Run: headless pygame with SDL's dummy video driver; simulated clock (each Clock.tick advances the game by its frame time, no real sleeping); random seed 0; keys injected as events and as key.get_pressed() state; no mouse input.
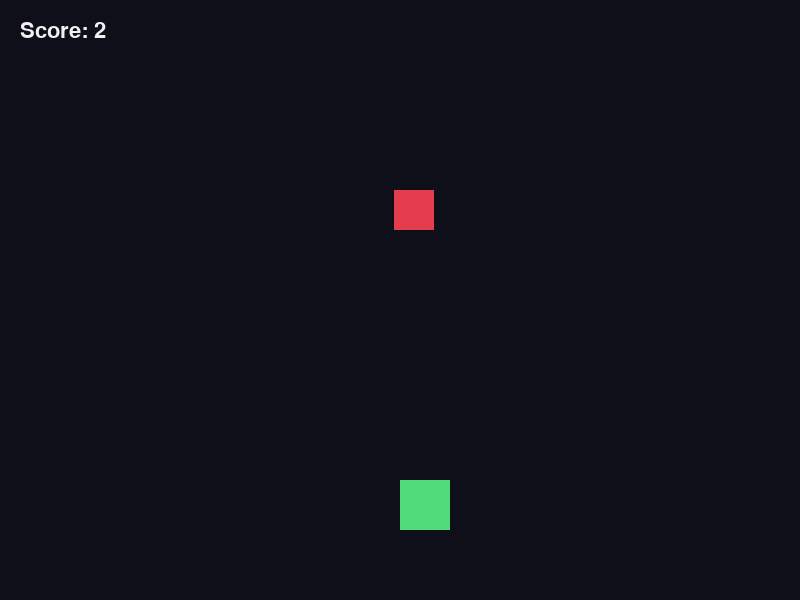
Frame 1 of 4 · flips 1–60 · no input
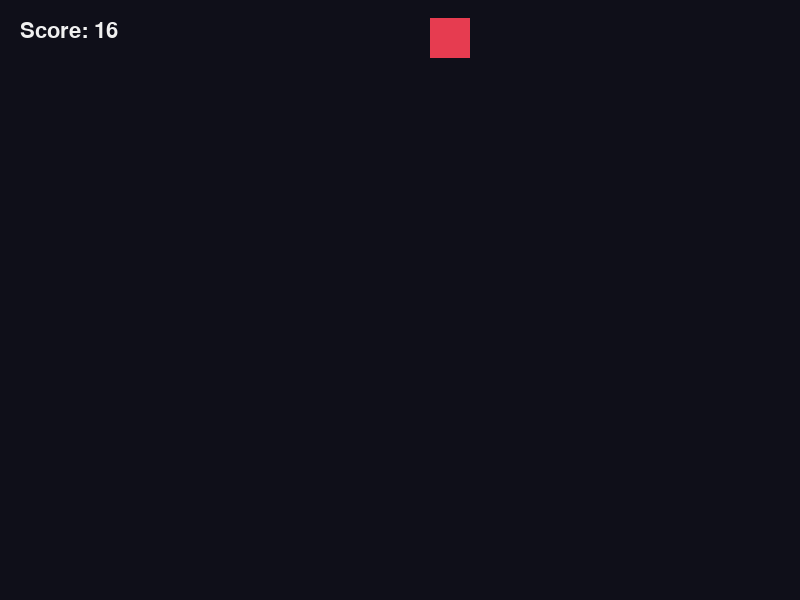
Frame 2 of 4 · flips 61–180 · tapped SPACE, RETURN · held RIGHT (→), D
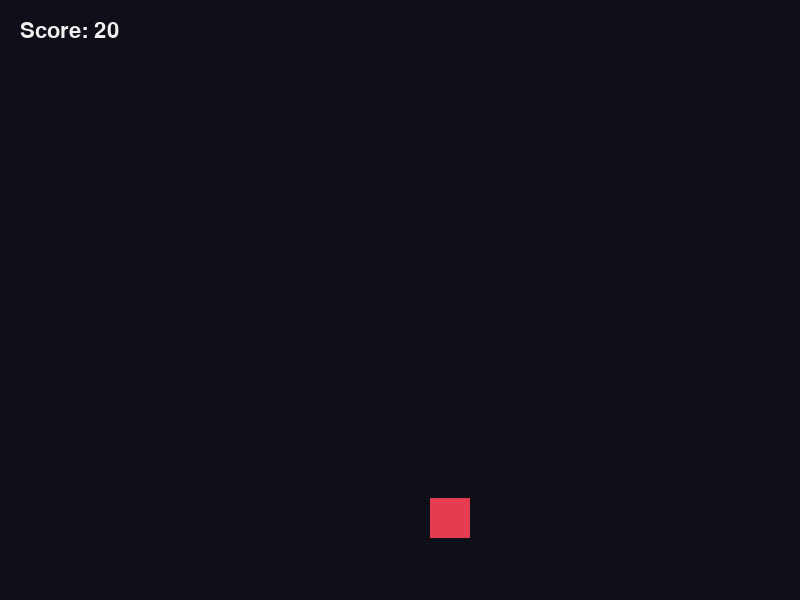
Frame 3 of 4 · flips 181–300 · held DOWN (↓), S
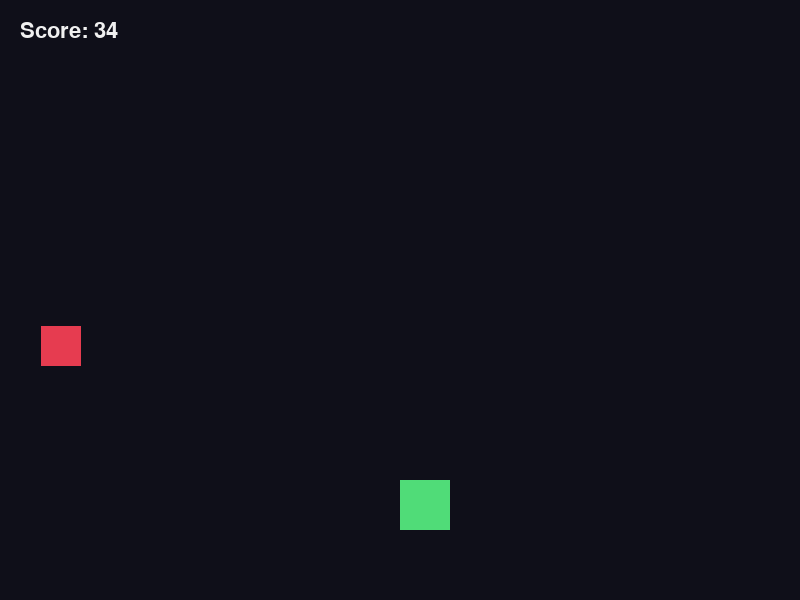
Frame 4 of 4 · flips 301–420 · held LEFT (←), A, UP (↑), W

The pygame program that drew these frames:

import pygame
import random

pygame.init()

WIDTH, HEIGHT = 800, 600
screen = pygame.display.set_mode((WIDTH, HEIGHT))
pygame.display.set_caption("Snek Adventure")

clock = pygame.time.Clock()
font = pygame.font.SysFont(None, 48)
score_font = pygame.font.SysFont(None, 32)

player_width, player_height = 50, 50
player_x = WIDTH // 2
player_y = HEIGHT - 120
player_vel_x = 0
player_vel_y = 0
player_speed = 5
player_color = (80, 220, 120)

obs_width, obs_height = 40, 40
obs_x = random.randint(0, WIDTH - obs_width)
obs_y = -50
obs_vel_y = 4
obs_color = (230, 60, 80)

game_state = 1
score = 0
score_timer = 0

def check_collision():
    return (player_x < obs_x + obs_width and
            player_x + player_width > obs_x and
            player_y < obs_y + obs_height and
            player_y + player_height > obs_y)

running = True
while running:
    for event in pygame.event.get():
        if event.type == pygame.QUIT:
            running = False
        
        if event.type == pygame.KEYDOWN:
            if game_state == 1:
                if event.key in (pygame.K_LEFT, pygame.K_a):
                    player_vel_x = -player_speed
                if event.key in (pygame.K_RIGHT, pygame.K_d):
                    player_vel_x = player_speed
                if event.key in (pygame.K_UP, pygame.K_w):
                    player_vel_y = -player_speed
                if event.key in (pygame.K_DOWN, pygame.K_s):
                    player_vel_y = player_speed
            elif game_state == 2:
                if event.key == pygame.K_r:
                    game_state = 1
                    score = 0
                    score_timer = 0
                    player_x = WIDTH // 2
                    player_y = HEIGHT - 120
                    obs_y = -50
                    obs_vel_y = 4
                    obs_x = random.randint(0, WIDTH - obs_width)
                
        if event.type == pygame.KEYUP:
            if event.key in (pygame.K_LEFT, pygame.K_RIGHT, pygame.K_a, pygame.K_d):
                player_vel_x = 0
            if event.key in (pygame.K_UP, pygame.K_DOWN, pygame.K_w, pygame.K_s):
                player_vel_y = 0

    if game_state == 1:
        player_x += player_vel_x
        player_y += player_vel_y

        obs_y += obs_vel_y
        if obs_y > HEIGHT:
            obs_y = -50
            obs_x = random.randint(0, WIDTH - obs_width)
            score += 10

        score_timer += 1
        if score_timer >= 30:
            score += 1
            score_timer = 0

        obs_vel_y = 4 + (score // 50)

        if check_collision():
            game_state = 2
            player_x, player_y = 1000, 1000
            player_vel_x, player_vel_y = 0, 0
            obs_x, obs_y = 1000, 1000
            obs_vel_y = 0

    screen.fill((15, 15, 25))

    if game_state == 1:
        pygame.draw.rect(screen, player_color, (player_x, player_y, player_width, player_height))
        pygame.draw.rect(screen, obs_color, (obs_x, obs_y, obs_width, obs_height))
        
        score_surface = score_font.render(f"Score: {score}", True, (240, 240, 240))
        screen.blit(score_surface, (20, 20))

    elif game_state == 2:
        game_over_text = font.render("GAME OVER - Press R to Restart", True, (230, 60, 80))
        final_score_text = score_font.render(f"Final Score: {score}", True, (240, 240, 240))
        screen.blit(game_over_text, (WIDTH // 2 - game_over_text.get_width() // 2, HEIGHT // 2 - 30))
        screen.blit(final_score_text, (WIDTH // 2 - final_score_text.get_width() // 2, HEIGHT // 2 + 20))

    pygame.display.flip()
    clock.tick(60)

pygame.quit()
